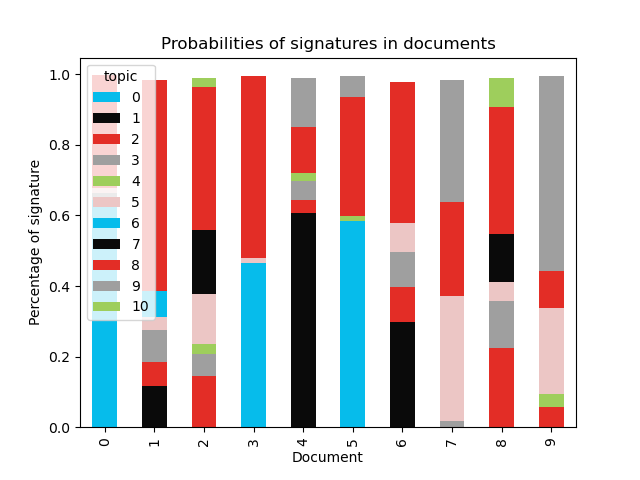

The data file committed next to this chart (first rows):
document, 0, 1, 2, 3, 4, 5, 6, 7, 8, 9, 10
0, 0.645, , , 0.01779, , 0.01562, , , 0.3188, , 
1, , 0.1177, 0.06752, 0.0904, , 0.03638, 0.07438, , 0.5959, , 
2, , , 0.144, 0.06261, 0.02958, 0.1405, , 0.1825, 0.4049, , 0.02507
3, 0.465, , , , , 0.0149, , , 0.5164, , 
4, , 0.607, 0.03689, 0.05255, 0.02245, , , , 0.1314, 0.1392, 
5, 0.5832, , , , 0.01446, , , , 0.3365, 0.06116, 
6, , 0.2982, 0.09781, 0.09966, , 0.08248, , , 0.3988, , 
7, , , , 0.01766, , 0.3535, , , 0.2664, 0.3463, 
8, , , 0.2246, 0.134, , 0.05175, , 0.1366, 0.3597, , 0.0823
9, , , 0.05721, , 0.03606, 0.2435, , , 0.1046, 0.5524, 
10, , , 0.2759, 0.1695, 0.0107, 0.1429, , , 0.2232, , 0.167
11, , , 0.0724, , , 0.244, 0.03061, , 0.161, 0.4781, 
12, , , 0.1046, 0.07493, , 0.2125, 0.03772, , 0.4349, , 0.1253
13, , , , , , 0.3124, 0.03773, , 0.2799, 0.3537, 
14, , , 0.1449, 0.1488, , 0.0595, 0.02014, , 0.519, , 0.09706
15, , , 0.1013, 0.08212, , 0.1197, , , 0.4732, 0.1982, 0.01327
16, , , , , 0.0128, 0.09889, 0.1805, 0.1008, 0.4402, , 0.1481
17, , , 0.1896, 0.07902, , 0.01809, , 0.1195, 0.5149, , 0.05927
18, 0.05635, , , 0.08023, , 0.2403, 0.04087, , 0.2808, , 0.2851
19, , , , 0.1178, , 0.1711, , 0.05268, 0.4994, 0.1411, 
20, , , 0.1376, 0.07302, , 0.05118, 0.06677, , 0.3168, , 0.3441
21, , , 0.1756, 0.1435, , 0.1476, 0.03562, , 0.4847, , 
22, , , 0.1854, 0.1426, 0.03461, , 0.0891, 0.06558, 0.3521, 0.1171, 
23, , , 0.2558, , , 0.1536, 0.1838, , 0.1314, , 0.2592
24, , , 0.06394, 0.192, , , 0.07941, , 0.5448, 0.1034, 
25, , , 0.2114, , , 0.05206, 0.03534, , 0.4156, 0.08833, 0.1874
26, , , 0.1069, 0.1334, , , , , 0.5685, 0.1635, 
27, 0.2792, , 0.1013, , , , 0.01058, 0.06665, 0.4586, 0.07065, 
28, 0.1207, , 0.3842, , 0.0443, , 0.2377, , 0.16, 0.04531, 
29, , 0.1253, 0.04909, , , 0.06159, , 0.06878, 0.6836, , 
30, , , 0.1781, , , , 0.1878, , 0.3559, 0.03043, 0.2328
31, , , 0.07378, 0.1192, , , , , 0.415, 0.1368, 0.234
32, , , 0.1015, , 0.03599, 0.06277, 0.0753, , 0.3942, , 0.3152
33, , , 0.1593, 0.3569, 0.03432, 0.1352, 0.01927, , 0.2781, , 
34, 0.05184, , 0.07593, , , 0.1308, 0.08051, , 0.1044, 0.5478, 
35, 0.4876, , 0.1125, , , , , , 0.3736, 0.01371, 
36, , , 0.2528, 0.105, , 0.1111, , 0.1008, 0.3535, , 0.06086
37, , , , , 0.01132, 0.1095, 0.05516, 0.1494, 0.4176, , 0.2418
38, , , 0.2036, , , , , , 0.3775, 0.2803, 0.1184
39, , , 0.09575, , 0.02384, 0.2251, 0.06256, , 0.3239, 0.02351, 0.2384
40, 0.07948, , 0.09629, 0.03696, , , , , 0.3611, 0.4168, 
41, , , 0.08137, 0.249, 0.0132, 0.06444, , , 0.5719, , 
42, , , 0.08929, 0.1071, , 0.05146, 0.06882, 0.08912, 0.3255, 0.1132, 0.1485
43, , , 0.09026, 0.1165, 0.01119, 0.1946, 0.02148, , 0.4629, 0.09379, 
44, , , 0.04468, , , , 0.04996, 0.03792, 0.159, 0.3631, 0.3347
45, 0.338, , , , , , , , 0.6453, , 
46, 0.1563, , , , , , 0.08203, , 0.5552, , 0.1856
47, , , 0.1413, , 0.01001, 0.2055, 0.02206, 0.03124, 0.3034, 0.2329, 0.04747
48, , , 0.1596, 0.2385, 0.011, , 0.02883, , 0.4466, , 0.1052
49, , , 0.04375, , , 0.1572, 0.03963, , 0.1468, 0.6061, 
50, , , 0.3868, , , 0.1048, 0.1815, 0.05784, 0.1587, , 0.1032
51, , , 0.09332, , 0.0215, , 0.1013, 0.1473, 0.4348, 0.1903, 
52, , , , , , , 0.08278, 0.2265, 0.4567, 0.2107, 
53, 0.09556, , 0.1806, 0.1004, , , 0.02157, 0.1149, 0.4752, , 
54, , , 0.2401, , , , , 0.1004, 0.4326, 0.2059, 
55, , , 0.2399, 0.131, , , 0.1084, , 0.4179, 0.08058, 
56, , , 0.1914, 0.06326, , 0.2505, , , 0.2828, , 0.1998
57, , , 0.0406, , , 0.07001, 0.5872, , 0.1712, 0.126, 
58, , , 0.06432, 0.04414, , 0.2458, , , 0.2982, 0.3379, 
59, 0.04356, , 0.1194, 0.05314, , , 0.03895, , 0.4596, 0.2698, 
... 664 more rows
